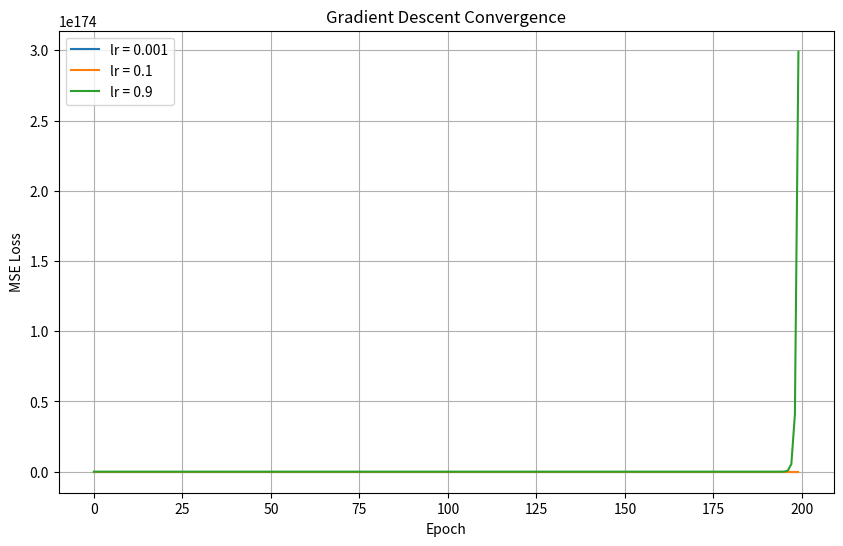

Here is the Python script that generated this plot:
import numpy as np
import matplotlib.pyplot as plt

np.random.seed(42)

X = 2 * np.random.rand(100, 1)

noise = np.random.randn(100, 1)
y = 4 * X + 3 + noise


def fit_line(X, y, lr, epochs):
    w = 0.0
    b = 0.0

    m = len(X)

    losses = []

    for epoch in range(epochs):

        y_pred = w * X + b

        loss = np.mean((y - y_pred) ** 2)
        losses.append(loss)

        dw = (-2/m) * np.sum(X * (y - y_pred))
        db = (-2/m) * np.sum(y - y_pred)

        w = w - lr * dw
        b = b - lr * db

    return w, b, losses


epochs = 200

_, _, losses_1 = fit_line(X, y, 0.001, epochs)
_, _, losses_2 = fit_line(X, y, 0.1, epochs)
_, _, losses_3 = fit_line(X, y, 0.9, epochs)

plt.figure(figsize=(10, 6))

plt.plot(losses_1, label="lr = 0.001")
plt.plot(losses_2, label="lr = 0.1")
plt.plot(losses_3, label="lr = 0.9")

plt.title("Gradient Descent Convergence")
plt.xlabel("Epoch")
plt.ylabel("MSE Loss")
plt.legend()
plt.grid(True)

plt.savefig("loss_convergence.png")

plt.show()
